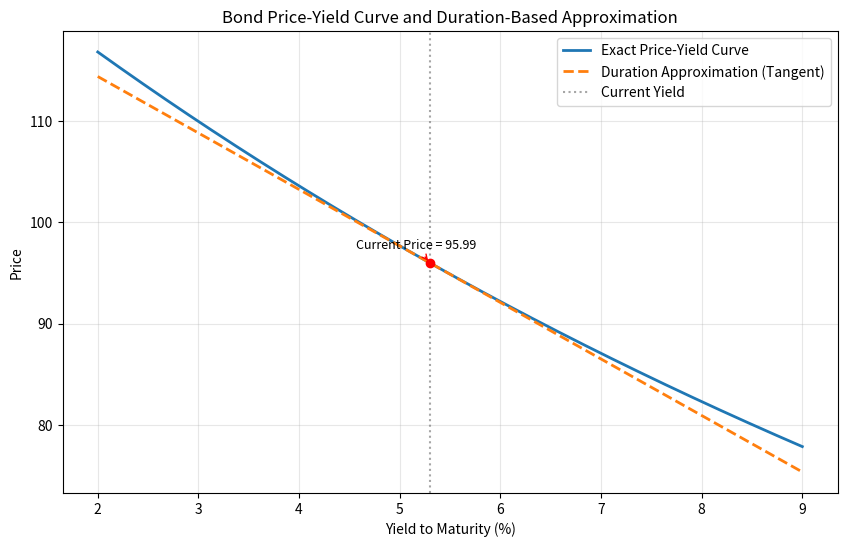

Source code (Python):
import numpy as np
import pandas as pd
import matplotlib.pyplot as plt
from scipy import optimize  # 仅导入以符合要求，未实际使用
import os

# =========================
# 可调参数区域
# =========================
FACE = 100.0                # 面值
COUPON_RATE = 0.046         # 票息率（年化）
MATURITY = 7                # 年限
YIELD_CURRENT = 0.053       # 当前到期收益率
YIELD_RANGE_START = 0.02    # 画图收益率下限
YIELD_RANGE_END = 0.09      # 画图收益率上限
YIELD_SHIFT_BPS = 100       # 收益率变动幅度（基点），可调
FREQ = 1                    # 每年付息次数（1：按年）

# =========================
# 债券价格计算函数
# =========================
def bond_price(face, coupon_rate, maturity, ytm, freq=1):
    """计算债券精确价格（每期付息一次）"""
    periods = int(maturity * freq)
    coupon_payment = face * coupon_rate / freq
    cash_flows = np.full(periods, coupon_payment)
    cash_flows[-1] += face  # 最后一期加上本金
    # 生成折现因子
    t = np.arange(1, periods + 1) / freq
    discount_factors = (1 + ytm / freq) ** (-t * freq)  # 按年频率等同于 (1+ytm)**-t
    return np.sum(cash_flows * discount_factors)


# =========================
# 计算当前价格与久期
# =========================
P0 = bond_price(FACE, COUPON_RATE, MATURITY, YIELD_CURRENT, FREQ)

# 麦考利久期（Macauley duration）和修正久期（modified duration）
periods = int(MATURITY * FREQ)
coupon_payment = FACE * COUPON_RATE / FREQ
cash_flows = np.full(periods, coupon_payment)
cash_flows[-1] += FACE
t = np.arange(1, periods + 1) / FREQ
discount_factors = (1 + YIELD_CURRENT / FREQ) ** (-t * FREQ)
pv_cf = cash_flows * discount_factors

mac_duration = np.sum(t * pv_cf) / P0
mod_duration = mac_duration / (1 + YIELD_CURRENT / FREQ)  # 修正久期

# =========================
# 收益率变动下的指标计算
# =========================
yield_shift = YIELD_SHIFT_BPS / 10_000.0   # 基点转换为小数
y_up = YIELD_CURRENT + yield_shift

# 精确价格（收益率上升后）
P_up = bond_price(FACE, COUPON_RATE, MATURITY, y_up, FREQ)

# 久期估计的相对价格变化（ΔP/P ≈ -MD * Δy）
approx_relative_change = -mod_duration * yield_shift

# =========================
# 收益率序列与精确价格曲线
# =========================
yields_plot = np.linspace(YIELD_RANGE_START, YIELD_RANGE_END, 500)
prices_exact = np.array([
    bond_price(FACE, COUPON_RATE, MATURITY, y, FREQ) for y in yields_plot
])

# 切线（久期近似）： P ≈ P0 - MD * P0 * (y - y0)
prices_tangent = P0 - mod_duration * P0 * (yields_plot - YIELD_CURRENT)

# =========================
# 画图
# =========================
fig, ax = plt.subplots(figsize=(10, 6))
ax.plot(yields_plot * 100, prices_exact, label='Exact Price-Yield Curve', linewidth=2)
ax.plot(yields_plot * 100, prices_tangent, '--', label='Duration Approximation (Tangent)', linewidth=2)
ax.axvline(YIELD_CURRENT * 100, color='gray', linestyle=':', alpha=0.7, label='Current Yield')
ax.scatter([YIELD_CURRENT * 100], [P0], color='red', zorder=5)
ax.annotate(f'Current Price = {P0:.2f}', 
            (YIELD_CURRENT * 100, P0), 
            textcoords="offset points", xytext=(-10,10), ha='center', fontsize=9,
            arrowprops=dict(arrowstyle='->', color='red'))

ax.set_xlabel('Yield to Maturity (%)')
ax.set_ylabel('Price')
ax.set_title('Bond Price-Yield Curve and Duration-Based Approximation')
ax.legend()
ax.grid(True, alpha=0.3)

# 保存图片
figure_path = 'bond_price_yield_curve.png'
plt.savefig(figure_path, dpi=150, bbox_inches='tight')
plt.close()

# =========================
# 构造输出字典
# =========================
result = {
    'price_at_up100bp': P_up,
    'dur_approx_change_up100bp': approx_relative_change,
    'figure_path': os.path.abspath(figure_path)
}

# 仅用于本地验证，可保留
if __name__ == "__main__":
    print("结果字典：")
    for k, v in result.items():
        print(f"  {k}: {v}")
